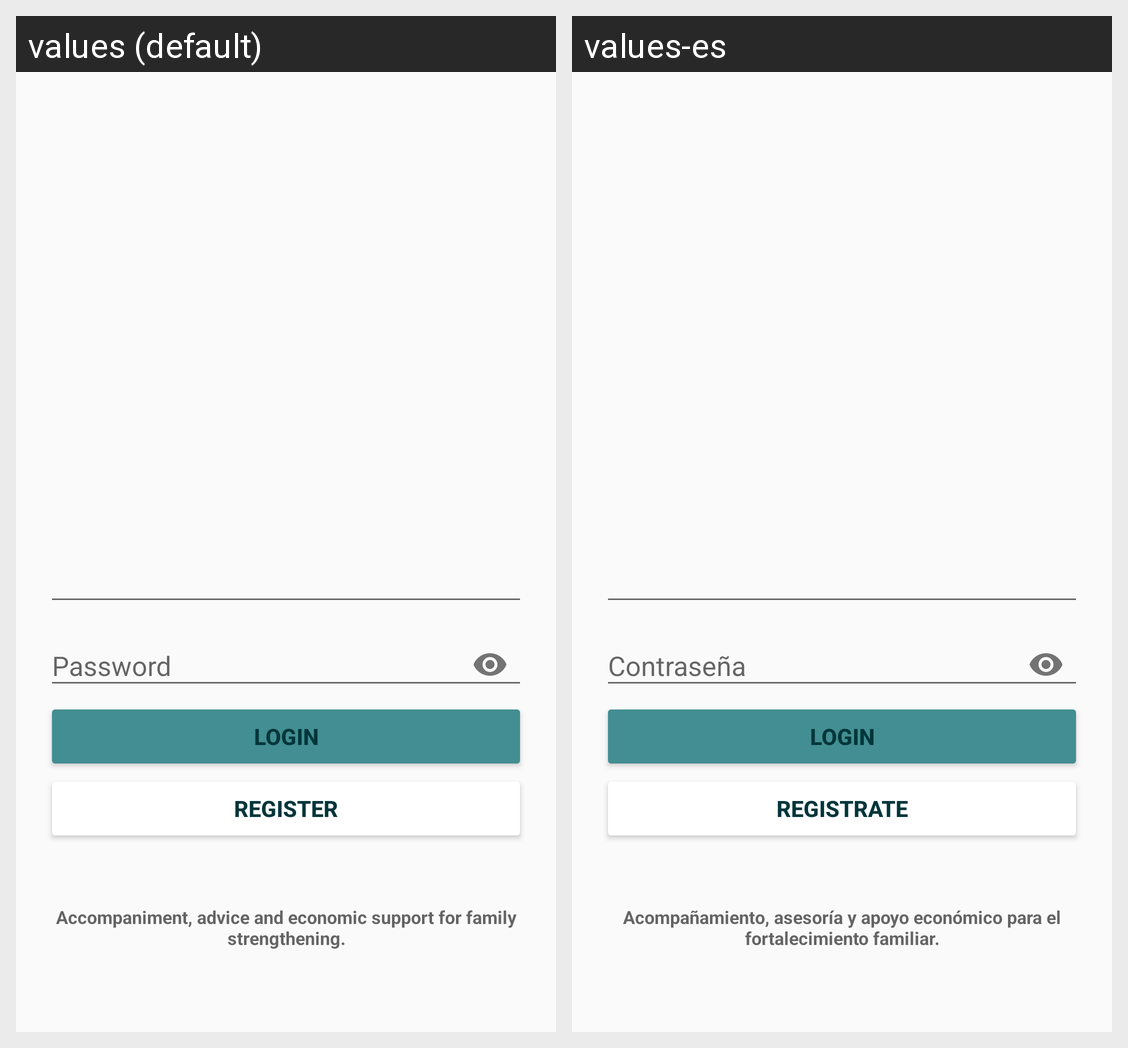

Strings drawn on this Android screen and how each of the app's shown locales translates them:
Android screen res/layout/activity_main.xml rendered under 2 locales, left to right: values (default), values-es. Device: Nexus 5 (rendered at 1080×1920; each locale shown at half size, 540×960, under a caption strip naming it); theme Theme.SweetHome.NoActionBar.
Strings drawn on this screen, with the default value and each locale's value (text and hints the layout hard-codes, and strings that could not be matched under every locale, appear in the picture but are not listed):

regPassword
  values: Password
  values-es: Contraseña

register
  values: Register
  values-es: Registrate

text1
  values: Accompaniment, advice and economic support for family strengthening.
  values-es: Acompañamiento, asesoría y apoyo económico para el fortalecimiento familiar.
